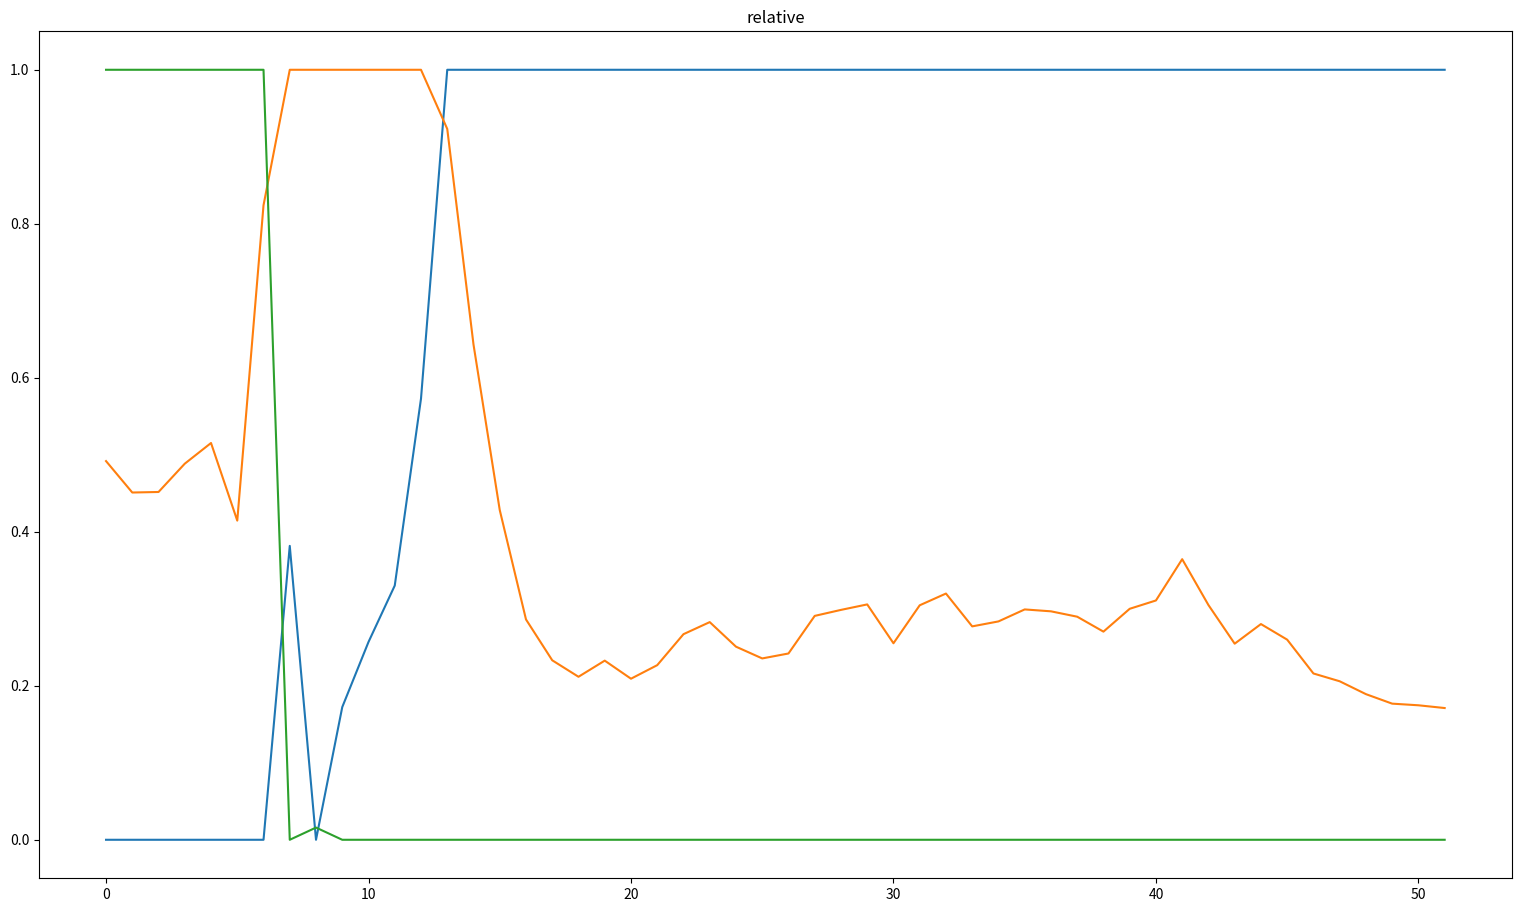
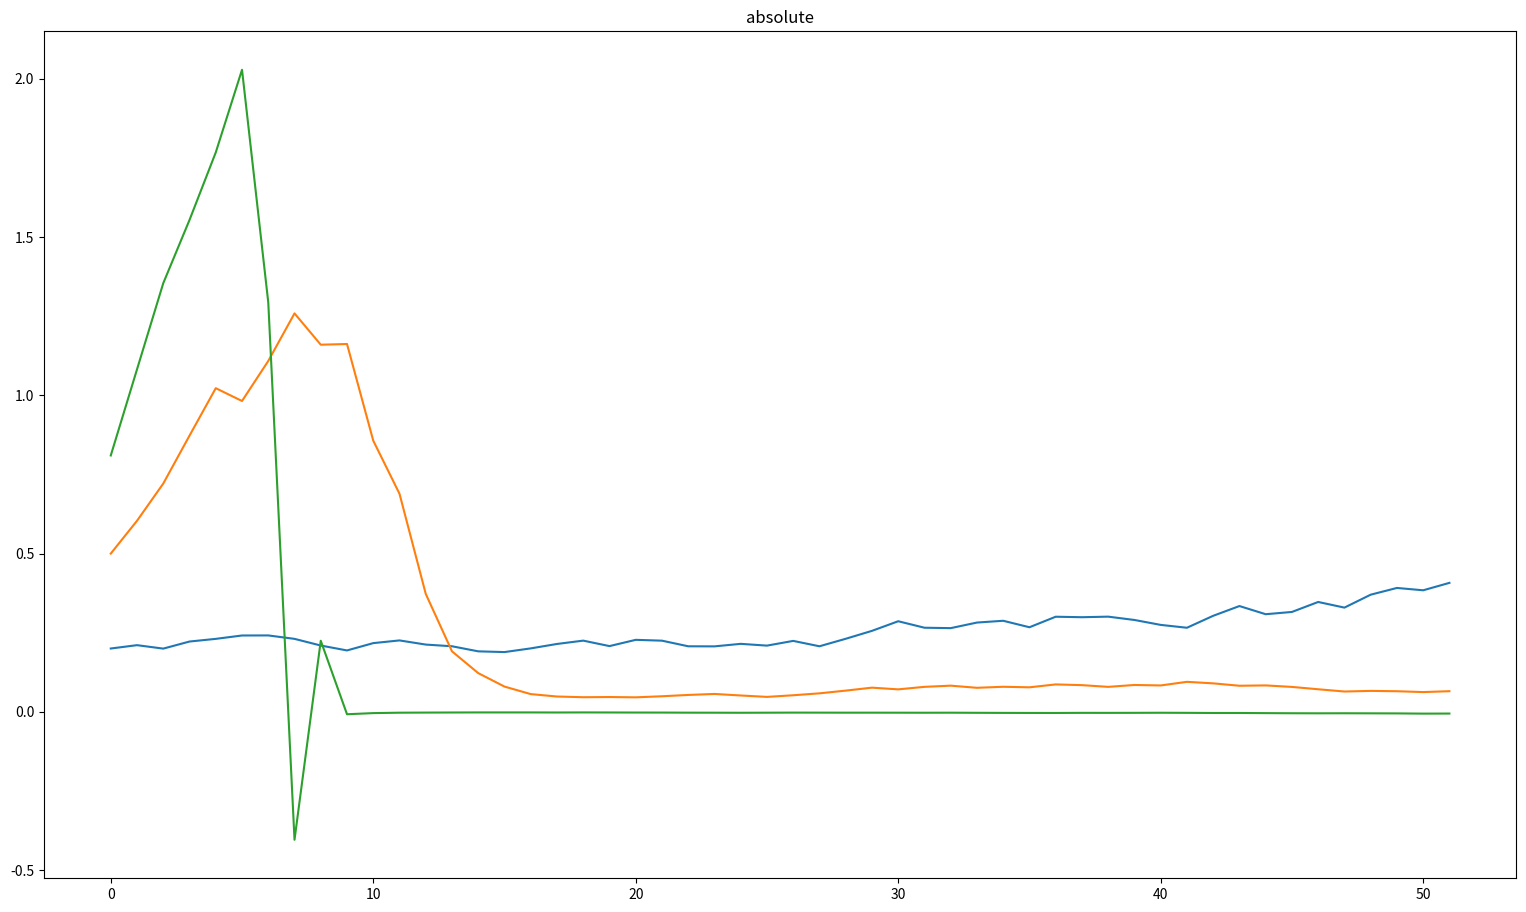

Python code for these plots, in order:
# coding=utf-8
import random

import numpy as np
import matplotlib.pyplot as plt

# 国家实力
typical_country_ability_vector = np.array([0.2, 0.5, 0.81])
# 人力成本 与国家成本关系通过increase_labor_vector函数拟合
labor_cost_vector = np.array([0.1, 0.35, 0.55])
# 物质开采难度
typical_element_difficulty_vector = np.array([0.1, 0.15, 0.4, 0.7])
# 物质开采收益
typical_element_income_vector = np.array([0.2, 0.3, 0.6, 1.0])
# 初始利润矩阵，方便后面全局引用
profit_matrix = np.array([[0, 0, 0, 0],
                          [0, 0, 0, 0],
                          [0, 0, 0, 0]])

# 增长因子计算函数控制因子
p = 0.1
# 加权增长因子计算函数控制因子
a, b, c, d = 0.1, 0.1, 0.5, 1.1


# 归一化函数
def maximum_normalization(data):
    _range = np.max(data) - np.min(data)
    return (data - np.min(data)) / _range


# 将每次得到的实力因子归一化方便目测比较
country_ability_index_matrix = maximum_normalization(typical_country_ability_vector)
country_ability_absolute_index_matrix = typical_country_ability_vector


# 增长因子计算函数
def increase_function(data, punish):
    global p
    for i in range(data.shape[0]):
        for j in range(data.shape[1]):
            data[i, j] = data[i, j] * punish[i, j]
    return data


# 加权增长因子计算函数
def increase_vector_function(data):
    global a, b, c, d
    vector = []
    for i in range(data.shape[0]):
        vector.append(a * data[i, 0] + b * data[i, 1] + c * data[i, 2] + d * data[i, 3] + random.uniform(0.9, 1.15))
    return vector


# 劳动力成本计算函数
def increase_labor_vector(data, ability):
    for i in range(data.shape[0]):
        data[i] = np.power(ability[i], 3)
    return data


# 增长循环函数
def increase(times):
    global typical_country_ability_vector, typical_element_income_vector, typical_element_difficulty_vector, \
        labor_cost_vector, profit_matrix, country_ability_index_matrix, country_ability_absolute_index_matrix
    for i in range(times):
        print('第{}次演算'.format(i + 2))
        ability_matrix = np.array(
            [typical_country_ability_vector, typical_country_ability_vector, typical_country_ability_vector,
             typical_country_ability_vector]).transpose()
        print('每个国家的能力为：')
        print(ability_matrix)
        difficulty_matrix = np.array(
            [typical_element_difficulty_vector, typical_element_difficulty_vector, typical_element_difficulty_vector])
        print('每个元素的开采难度为：')
        print(difficulty_matrix)
        punish_matrix = ability_matrix - difficulty_matrix
        min_value = float(punish_matrix[0, 0])
        for j in range(punish_matrix.shape[0]):
            _min = float(np.min(punish_matrix[j]))
            if float(_min < min_value):
                min_value = _min
        punish_matrix = punish_matrix - min_value
        print('惩罚矩阵的初始值为：')
        print(punish_matrix)
        increase_matrix = increase_function(profit_matrix, punish_matrix)
        print('增长矩阵为：')
        print(increase_matrix)
        increase_vector = increase_vector_function(increase_matrix)
        print('增长向量为：')
        print(increase_vector)
        typical_country_ability_vector = np.multiply(typical_country_ability_vector, increase_vector)
        country_ability_absolute_index_matrix = np.vstack(
            (country_ability_absolute_index_matrix, typical_country_ability_vector))
        _temp = maximum_normalization(typical_country_ability_vector)
        country_ability_index_matrix = np.vstack((country_ability_index_matrix, _temp))
        print('增长后的国家能力为：')
        print(typical_country_ability_vector)


# 初始化
def init():
    global typical_country_ability_vector, typical_element_income_vector, typical_element_difficulty_vector, \
        labor_cost_vector, profit_matrix, country_ability_index_matrix, country_ability_absolute_index_matrix
    print('第一次初始化')

    labor_cost_matrix = np.array([labor_cost_vector, labor_cost_vector, labor_cost_vector, labor_cost_vector])
    labor_cost_matrix = labor_cost_matrix.transpose()
    print('人力成本为：')
    print(labor_cost_matrix)
    income_matrix = np.array(
        [typical_element_income_vector, typical_element_income_vector, typical_element_income_vector])
    print('每种元素的收益为：')
    print(income_matrix)
    profit_matrix = income_matrix - labor_cost_matrix
    print('计算得到初始状态的净利润分别为')
    print(profit_matrix)
    ability_matrix = np.array(
        [typical_country_ability_vector, typical_country_ability_vector, typical_country_ability_vector,
         typical_country_ability_vector]).transpose()
    print('每个国家的能力为：')
    print(ability_matrix)
    difficulty_matrix = np.array(
        [typical_element_difficulty_vector, typical_element_difficulty_vector, typical_element_difficulty_vector])
    print('每个元素的开采难度为：')
    print(difficulty_matrix)
    punish_matrix = ability_matrix - difficulty_matrix
    min_val = float(punish_matrix[0, 0])
    for i in range(punish_matrix.shape[0]):
        _min = float(np.min(punish_matrix[i]))
        if float(_min < min_val):
            min_val = _min
    punish_matrix = punish_matrix - min_val
    print('惩罚矩阵的初始值为：')
    print(punish_matrix)
    increase_matrix = increase_function(profit_matrix, punish_matrix)
    print('增长矩阵为：')
    print(increase_matrix)
    increase_vector = increase_vector_function(increase_matrix)
    print('增长向量为：')
    print(increase_vector)
    typical_country_ability_vector = np.multiply(typical_country_ability_vector, increase_vector)
    country_ability_absolute_index_matrix = np.vstack(
        (country_ability_absolute_index_matrix, typical_country_ability_vector))
    _temp = maximum_normalization(typical_country_ability_vector)
    country_ability_index_matrix = np.vstack((country_ability_index_matrix, _temp))
    print('增长后的国家能力为：')
    print(typical_country_ability_vector)


def draw_increase():
    global country_ability_index_matrix, country_ability_absolute_index_matrix
    plt.figure(1, figsize=(19, 11))
    plt.plot(country_ability_index_matrix)
    plt.title('relative')
    plt.figure(2, figsize=(19, 11))
    plt.plot(country_ability_absolute_index_matrix)
    plt.title('absolute')
    plt.show()


if __name__ == '__main__':
    time = 50
    print('********')
    print('开始演算')
    init()
    increase(time)
    print('各国能力经过{}次演算后，变化如下所示'.format(time + 1))
    print(country_ability_index_matrix)
    draw_increase()
    print('结束')
    print('********')
